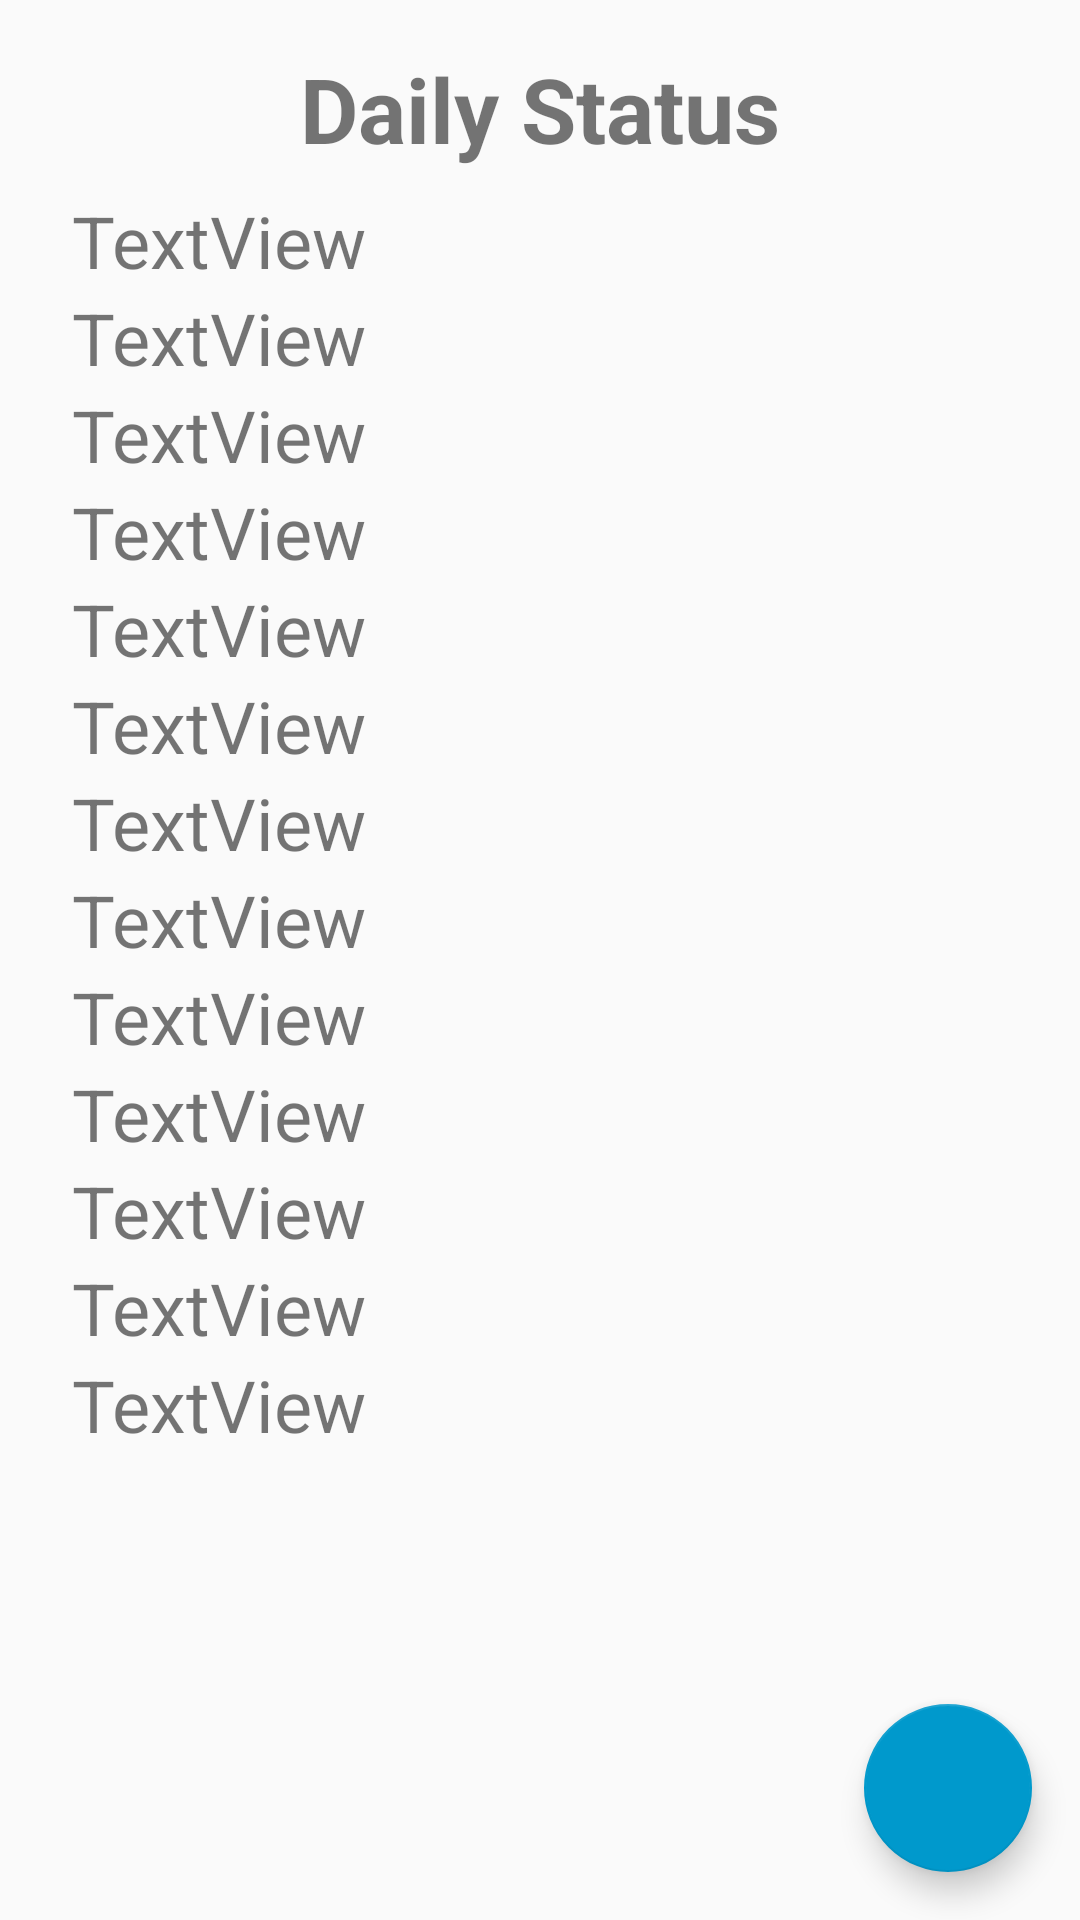

Here is an Android app screen rendered from its layout file. Give the layout XML and the strings, colors and styles it references.
<!-- AndroidManifest.xml: application theme AppTheme -->
<!-- res/layout/activity_show_details.xml -->
<?xml version="1.0" encoding="utf-8"?>
<android.support.constraint.ConstraintLayout xmlns:android="http://schemas.android.com/apk/res/android"
    xmlns:app="http://schemas.android.com/apk/res-auto"
    xmlns:tools="http://schemas.android.com/tools"
    android:layout_width="match_parent"
    android:layout_height="match_parent"
    tools:context="info.test.tony.healthtrackerv01.activities.ShowDetailsActivity">

    <TextView
        android:id="@+id/titleDetailViewID"
        android:layout_width="match_parent"
        android:layout_height="wrap_content"
        android:layout_marginEnd="16dp"
        android:layout_marginStart="16dp"
        android:layout_marginTop="16dp"
        android:text="Daily Status"
        android:textAlignment="center"
        android:textSize="30dp"
        android:textStyle="bold"
        app:layout_constraintEnd_toEndOf="parent"
        app:layout_constraintStart_toStartOf="parent"
        app:layout_constraintTop_toTopOf="parent" />

    <LinearLayout
        android:layout_width="match_parent"
        android:layout_height="wrap_content"
        android:layout_marginEnd="24dp"
        android:layout_marginStart="24dp"
        android:layout_marginTop="64dp"
        android:orientation="vertical"
        app:layout_constraintEnd_toEndOf="parent"
        app:layout_constraintStart_toStartOf="parent"
        app:layout_constraintTop_toTopOf="parent">

        <TextView
            android:id="@+id/anxietyDetailViewID"
            android:layout_width="match_parent"
            android:layout_height="wrap_content"
            android:text="TextView"
            android:textSize="24dp" />

        <TextView
            android:id="@+id/irritabilityDetailViewID"
            android:layout_width="match_parent"
            android:layout_height="wrap_content"
            android:textSize="24dp"
            android:text="TextView" />

        <TextView
            android:id="@+id/depressionDetailViewID"
            android:layout_width="match_parent"
            android:layout_height="wrap_content"
            android:textSize="24dp"
            android:text="TextView" />

        <TextView
            android:id="@+id/excitabilityDetailViewID"
            android:layout_width="match_parent"
            android:layout_height="wrap_content"
            android:textSize="24dp"
            android:text="TextView" />

        <TextView
            android:id="@+id/medicationDetailViewID"
            android:layout_width="match_parent"
            android:layout_height="wrap_content"
            android:textSize="24dp"
            android:text="TextView" />

        <TextView
            android:id="@+id/napsDetailViewID"
            android:layout_width="match_parent"
            android:layout_height="wrap_content"
            android:textSize="24dp"
            android:text="TextView" />

        <TextView
            android:id="@+id/getuptimeDetailViewID"
            android:layout_width="match_parent"
            android:layout_height="wrap_content"
            android:textSize="24dp"
            android:text="TextView" />

        <TextView
            android:id="@+id/sleepDetailViewID"
            android:layout_width="match_parent"
            android:layout_height="wrap_content"
            android:textSize="24dp"
            android:text="TextView" />

        <TextView
            android:id="@+id/excerciseDetailViewID"
            android:layout_width="match_parent"
            android:layout_height="wrap_content"
            android:textSize="24dp"
            android:text="TextView" />

        <TextView
            android:id="@+id/weightDetailViewID"
            android:layout_width="match_parent"
            android:layout_height="wrap_content"
            android:textSize="24dp"
            android:text="TextView" />

        <TextView
            android:id="@+id/smokingDetailViewID"
            android:layout_width="match_parent"
            android:layout_height="wrap_content"
            android:textSize="24dp"
            android:text="TextView" />

        <TextView
            android:id="@+id/moodDetailViewID"
            android:layout_width="match_parent"
            android:layout_height="wrap_content"
            android:textSize="24dp"
            android:text="TextView" />

        <TextView
            android:id="@+id/alcoholDetailViewID"
            android:layout_width="match_parent"
            android:layout_height="wrap_content"
            android:textSize="24dp"
            android:text="TextView" />

    </LinearLayout>



    <android.support.design.widget.FloatingActionButton
        android:id="@+id/homeButton"
        android:layout_width="wrap_content"
        android:layout_height="wrap_content"
        android:layout_gravity="bottom|right"
        android:layout_marginBottom="16dp"
        android:layout_marginRight="16dp"
        android:clickable="true"
        android:onClick="homeScreen"
        app:backgroundTint="@android:color/holo_blue_dark"
        app:layout_constraintBottom_toBottomOf="parent"
        app:layout_constraintRight_toRightOf="parent"
        app:srcCompat="@drawable/ic_home_black_24dp" />

</android.support.constraint.ConstraintLayout>
<!-- resources referenced by this layout -->
<resources>
  <style name="AppTheme" parent="Theme.AppCompat.Light.DarkActionBar">
          
          <item name="colorPrimary">@color/colorPrimary</item>
          <item name="colorPrimaryDark">@color/colorPrimaryDark</item>
          <item name="colorAccent">@color/colorAccent</item>
          <item name="android:timePickerDialogTheme">@style/PickerDialogCustom</item>
          <item name="android:datePickerDialogTheme">@style/PickerDialogCustom</item>
          <item name="alertDialogTheme">@style/AlertDialogCustom</item>
      </style>
  <style name="PickerDialogCustom" parent="AlertDialogCustom">
          <item name="android:textColor">@color/colorPrimary</item>
          <item name="android:textColorPrimary">@color/colorPrimaryDark</item>
          <item name="android:layout_margin">2dp</item>
          <item name="android:datePickerMode">spinner</item>
      </style>
  <style name="AlertDialogCustom" parent="Theme.AppCompat.Light.Dialog.Alert">
          <item name="colorPrimary">@color/colorPrimary</item>
          <item name="colorAccent">@color/colorPrimary</item>
          <item name="android:positiveButtonText">@color/colorPrimary</item>
          <item name="android:datePickerStyle">@style/PickerDialogCustom</item>
      </style>
  <!-- not gathered from this repository: default colours our renderer supplied (Android Studio template values) -->
  <color name="colorPrimary">#FF6200EE</color>
  <color name="colorPrimaryDark">#FF3700B3</color>
  <color name="colorAccent">#FF03DAC5</color>
</resources>
